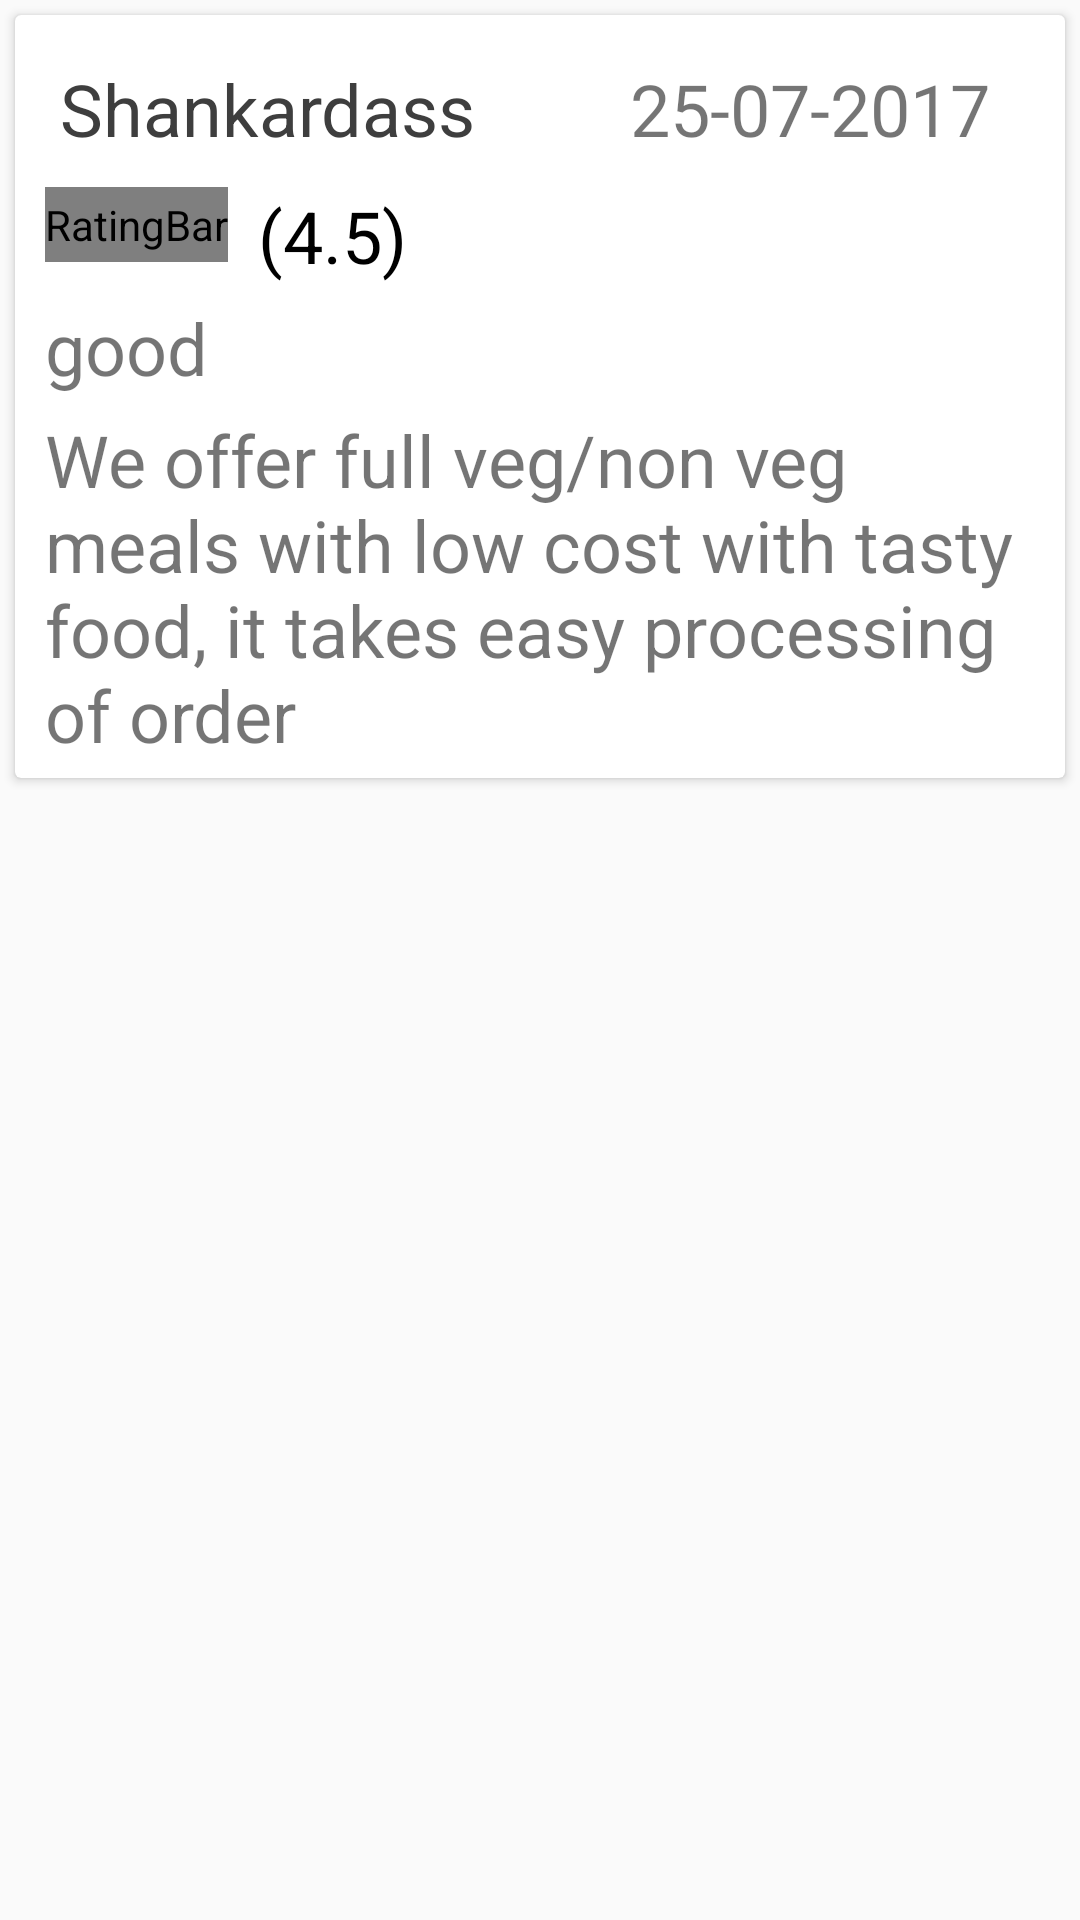

Produce the Android XML layout that renders to this screen, including the resource entries it uses.
<!-- AndroidManifest.xml: application theme AppTheme -->
<!-- res/layout/review_list_row.xml -->
<?xml version="1.0" encoding="utf-8"?>
<LinearLayout xmlns:android="http://schemas.android.com/apk/res/android"
    xmlns:card_view="http://schemas.android.com/tools"
    android:orientation="vertical"
    android:layout_width="match_parent"
    android:layout_height="wrap_content">


    <android.support.v7.widget.CardView
        android:layout_width="match_parent"
        android:layout_height="wrap_content"
        android:layout_marginBottom="0dp"
        android:layout_margin="5dp"
        card_view:cardCornerRadius="3dp"
        card_view:cardElevation="0.01dp">

        <LinearLayout
            android:layout_width="match_parent"
            android:layout_height="wrap_content"
            android:orientation="horizontal"
            android:layout_margin="5dp">

            
                
                
                
                
                


        <LinearLayout
            android:layout_width="match_parent"
            android:layout_height="wrap_content"
            android:orientation="vertical">

            <RelativeLayout
                android:layout_width="match_parent"
                android:layout_height="wrap_content"
                android:orientation="horizontal"
                android:layout_margin="5dp">

            <TextView
                android:text="Shankardass"
                android:textSize="@dimen/font_size"
                android:textColor="#3e3e3e"
                android:layout_width="match_parent"
                android:layout_height="wrap_content"
                android:layout_margin="5dp"
                android:layout_toLeftOf="@+id/date"
                android:id="@+id/name" />

                <TextView
                    android:text="25-07-2017"
                    android:textSize="@dimen/font_size"
                    android:layout_width="wrap_content"
                    android:layout_height="wrap_content"
                    android:layout_alignParentEnd="true"
                    android:layout_centerVertical="true"
                    android:layout_marginRight="15dp"
                    android:id="@+id/date" />


             </RelativeLayout>



            <RelativeLayout
                android:layout_width="wrap_content"
                android:layout_height="wrap_content"
                android:layout_marginLeft="5dp"
                android:id="@+id/rel_rate">

                <RatingBar
                    android:id="@+id/set_rating"
                    style="@style/foodRatingBar"
                    android:textSize="@dimen/font_size"
                    android:progressTint="@color/colorPrimary"
                    android:layout_width="wrap_content"
                    android:layout_height="25dp"
                    android:numStars="5" />

                <TextView
                    android:text="(4.5)"
                    android:textSize="@dimen/font_size"
                    android:textColor="#000"
                    android:layout_toRightOf="@+id/set_rating"
                    android:layout_width="match_parent"
                    android:layout_height="wrap_content"
                    android:layout_centerVertical="true"
                    android:layout_marginLeft="10dp"
                    android:id="@+id/ratetv" />

            </RelativeLayout>

            <TextView
                android:text="good"
                android:textSize="@dimen/font_size"
                android:layout_width="match_parent"
                android:layout_height="wrap_content"
                android:layout_marginTop="5dp"
                android:layout_marginLeft="5dp"
                android:id="@+id/title" />

            <TextView
                android:text="We offer full veg/non veg meals with low cost with tasty food, it takes easy processing of order"
                android:layout_width="match_parent"
                android:layout_height="wrap_content"
                android:textSize="@dimen/font_size"
                android:layout_marginTop="5dp"
                android:layout_marginLeft="5dp"
                android:id="@+id/desc" />




</LinearLayout>

            </LinearLayout>
    </android.support.v7.widget.CardView>





</LinearLayout>
<!-- resources referenced by this layout -->
<resources>
  <color name="colorPrimary">#16b9ff</color>
  <dimen name="font_size">24sp</dimen>
  <style name="foodRatingBar" parent="@android:style/Widget.RatingBar">
          <item name="android:progressDrawable">@drawable/rating_bar</item>
          <item name="android:tint">@color/colorPrimaryDark</item>
          <item name="android:minHeight">25dip</item>
          <item name="android:maxHeight">25dip</item>
      </style>
  <style name="AppTheme" parent="Theme.AppCompat.Light.DarkActionBar">
          
          <item name="colorPrimary">@color/colorPrimaryDark</item>
          <item name="colorPrimaryDark">@color/colorPrimaryDark</item>
          <item name="colorAccent">@color/colorAccent</item>
      </style>
  <!-- drawable rating_bar (drawable) -->
  <?xml version="1.0" encoding="utf-8"?>
  <layer-list xmlns:android="http://schemas.android.com/apk/res/android">
      <item android:id="@android:id/background"
  
          android:drawable="@drawable/rating_bar_blank" />
      <item android:id="@android:id/secondaryProgress"
  
          android:drawable="@drawable/rating_bar_blank" />
      <item android:id="@android:id/progress"
  
          android:drawable="@drawable/rating_bar_filled" />
  </layer-list>
  <color name="colorPrimaryDark">#0084bc</color>
  <color name="colorAccent">#FF4081</color>
  <!-- drawable rating_bar_filled (drawable) -->
  <?xml version="1.0" encoding="utf-8"?>
  <selector
      xmlns:android="http://schemas.android.com/apk/res/android">
  
      <item android:state_pressed="true"
          android:state_window_focused="true"
          android:drawable="@drawable/ic_star_black"
          />
  
      <item android:state_focused="true"
          android:state_window_focused="true"
          android:drawable="@drawable/ic_star_black" />
  
      <item android:state_selected="true"
          android:state_window_focused="true"
          android:drawable="@drawable/ic_star_black" />
  
      <item android:drawable="@drawable/ic_star_black" />
  
  </selector>
</resources>
